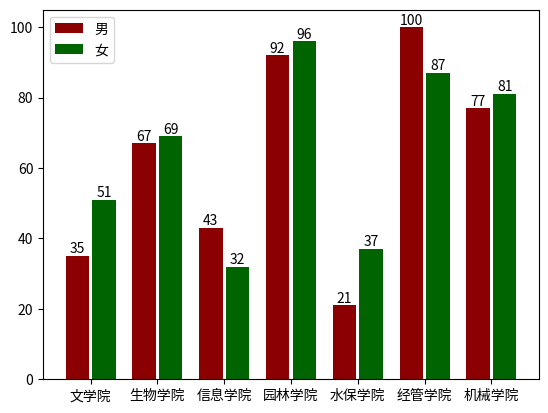

Here is the Python script that generated this plot:
import numpy as np
#导入pyplot模块
import matplotlib.pyplot as plt

#使用中文字体
import matplotlib as mpl
mpl.rcParams['font.family']=['Microsoft Yahei', 'sans-serif']
mpl.rcParams['axes.unicode_minus']=False

#数据准备
colleges=['文学院','生物学院','信息学院','园林学院','水保学院','经管学院','机械学院']
numbers1 =  [35,67,43,92,21,100,77]
numbers2 =  [51,69,32,96,37,87,81]
x=np.arange(len(colleges))

#绘图
rects = plt.bar(x-0.2,numbers1,0.35,color='darkred',label='男')
plt.bar_label(rects)
rects = plt.bar(x+0.2,numbers2,0.35,color='darkgreen',label='女')
plt.bar_label(rects)
plt.xticks(x,colleges)
plt.legend(loc='upper left')
plt.show()
